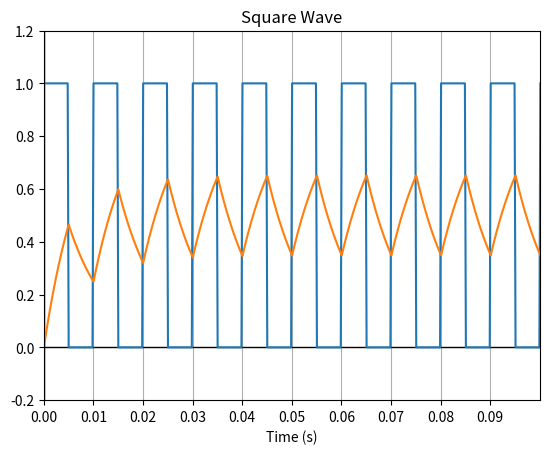
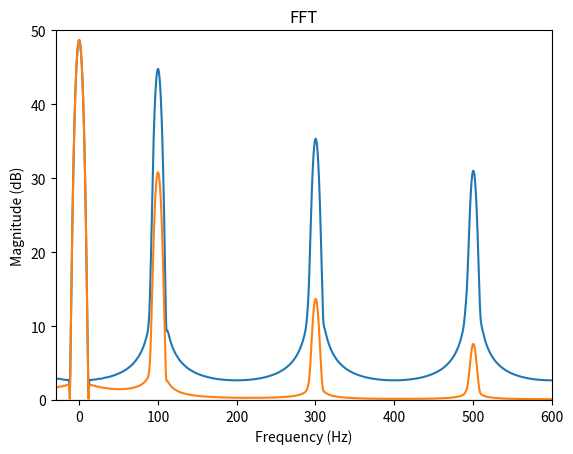
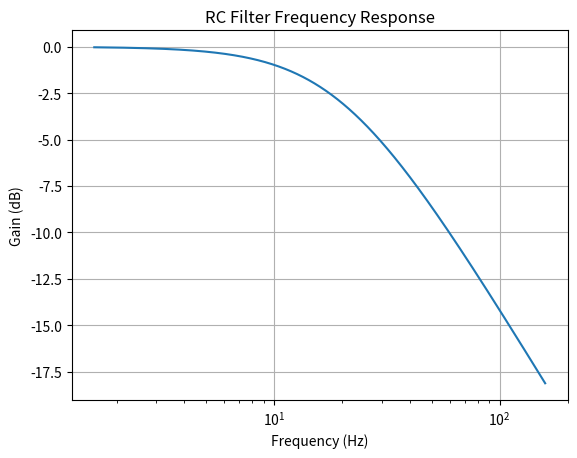

Recreate these plots in Python, in order.
import numpy as np
from numpy.fft import *
import matplotlib.pyplot as plt
from scipy import signal

f0 = 100  # square wave freq (Hz)
fs = 5000  # sampling frequency (Hz)
T = 30/f0 + 0.002319  # observation length (s)
Z = T * 50  # zero stretch length (s)
t = np.linspace(0, T, int(fs * T))
x = 0.5 + 0.5 * signal.square(2 * np.pi * f0 * t)  # square wave with frequency f0

# apply RC filter
RC_filter = ([1], [0.008, 1])
tout, y, tmp = signal.lsim(RC_filter, x, t, interp=False)

# apply windowing function
window = signal.windows.blackmanharris(len(x))
x_windowed = x * window
y_windowed = y * window

# zero padding
x_windowed = np.pad(x_windowed, (0, int(Z * fs)), mode='constant')
y_windowed = np.pad(y_windowed, (0, int(Z * fs)), mode='constant')

X = np.abs(fftshift(fft(x_windowed)))
X_db = 20 * np.log10(np.abs(X) + 1)
f_x = fftshift(fftfreq(len(x_windowed)) * fs)

Y = fftshift(fft(y_windowed))
Y_db = 20 * np.log10(np.abs(Y) + 1)
f_y = fftshift(fftfreq(len(y_windowed)) * fs)

# plot square wave
fig1, ax1 = plt.subplots()
ax1.set_ylim(-0.2, 1.2)
ax1.set_xlim(0, 10/f0)
plt.axvline(0, linewidth=1, color='black')
plt.axhline(0, linewidth=1, color='black')
x_major_ticks = np.arange(0, 10/f0, 1/f0)
ax1.set_xticks(x_major_ticks)
ax1.grid(which='major', axis='x', alpha=1)
ax1.plot(t, x)
ax1.plot(t, y)
ax1.set_xlabel('Time (s)')
ax1.set_title('Square Wave')

# plot freq spectrum
fig2, ax2 = plt.subplots()
plt.axhline(0, linewidth=0.8, color='black')
ax2.plot(f_x, X_db)
ax2.plot(f_y, Y_db)
x_minor_ticks = np.arange(-fs / 2, fs / 2, f0)
ax2.set_xticks(x_minor_ticks, minor=True)
ax2.set_xlim(-30, 600)
ax2.set_ylim(0, 50)
ax2.set_xlabel('Frequency (Hz)')
ax2.set_ylabel('Magnitude (dB)')
ax2.set_title('FFT')

# plot RC filter frequency response
w, h = signal.freqresp(RC_filter)
fig3, ax3 = plt.subplots()
freqs = w / (2*np.pi)
h_db = 20 * np.log10(np.abs(h))
ax3.set_xscale('log')
ax3.set_title("RC Filter Frequency Response")
ax3.set_xlabel('Frequency (Hz)')
ax3.set_ylabel('Gain (dB)')
ax3.grid()
ax3.plot(freqs, h_db)

plt.show()
